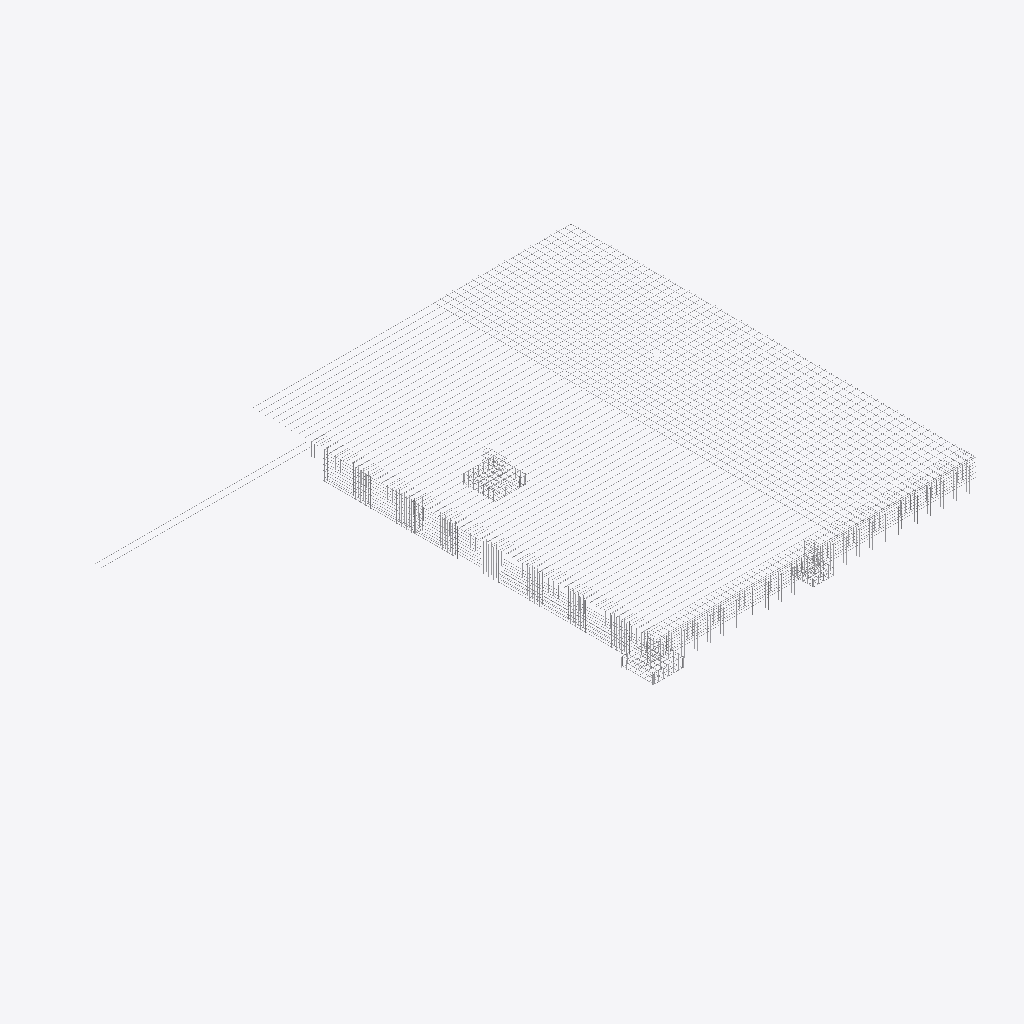
Isometric view of an IFC building model (IFC-SPF (STEP), schema IFC2X3, length unit millimetre), seen from the south-west, elements coloured by IFC class (only those large enough to see are counted): 54 other elements (light grey).
Extent 20.5 m × 16.0 m × 1.1 m (x, y, z). Storeys (1): Undefined at 0.00 m. Elements (63): 63 IfcReinforcingBar.

HEADER;
FILE_DESCRIPTION(('ViewDefinition[CoordinationView_V2.0, QuantityTakeOffAddOnView]'),'2;1');
FILE_NAME('ReinforcingBar--segfault.ifc (Edited by simplebim 5.2)','2016-05-31T15:11:01',('X'),('Structural Designer'),'IFC Database Version:Work','Tekla Structures 20.1 Service Release 5, IFC Exp','');
FILE_SCHEMA(('IFC2X3'));
ENDSEC;
DATA;
#15=IFCPROJECT($,#8,$,$,$,$,$,(#16),#3075);
#2563=IFCSITE('2PypW86CPFqglSf2nHtEKV',#8,'Undefined',$,'',#2866,$,$,.ELEMENT.,$,$,0.0,$,$);
#7=IFCBUILDING('2vAfsDFGTFle02p6iP88yy',#8,'Undefined',$,'',#2868,$,$,.ELEMENT.,$,$,#13);
#14=IFCBUILDINGSTOREY('0QQyw1cEL37eqyuIS8370k',#8,'Undefined',$,'',#2870,$,$,.ELEMENT.,0.0);
#1092=IFCREINFORCINGBAR('1KoUiB000VfZ4qCZ8rCp4t',#8,'BOTNPLATA',$,'',#3002,#1093,'ID54c9eb0b-0000-1fa6-3134-323235333137',$,12.0,0.0,$,.NOTDEFINED.,$);
#1191=IFCREINFORCINGBAR('1KpqCF000EEp4qCZ8uDp0v',#8,'BOTNPLATA',$,'',#2977,#1192,'ID54cf430f-0000-0e3b-3134-323238373039',$,12.0,0.0,$,.NOTDEFINED.,$);
#1146=IFCREINFORCINGBAR('1KpqCF0002QZ4qCZ8uDZaq',#8,'BOTNPLATA',$,'',#2989,#1147,'ID54cf430f-0000-026a-3134-323238363934',$,12.0,0.0,$,.NOTDEFINED.,$);
#1214=IFCREINFORCINGBAR('1KpqCF000EFJ4qCZ8uDp0v',#8,'BOTNPLATA',$,'',#2974,#1215,'ID54cf430f-0000-0e3d-3134-323238373039',$,12.0,0.0,$,.NOTDEFINED.,$);
#1233=IFCREINFORCINGBAR('1KpqCF000EFp4qCZ8uDp0v',#8,'BOTNPLATA',$,'',#2971,#1234,'ID54cf430f-0000-0e3f-3134-323238373039',$,12.0,0.0,$,.NOTDEFINED.,$);
#1057=IFCREINFORCINGBAR('1KoUiB000VV34qCZ8rCp4t',#8,'BOTNPLATA',$,'',#3005,#1058,'ID54c9eb0b-0000-1f7c-3134-323235333137',$,12.0,0.0,$,.NOTDEFINED.,$);
#1112=IFCREINFORCINGBAR('1KoUiB000VxZ4qCZ8rCp4t',#8,'BOTNPLATA',$,'',#2999,#1113,'ID54c9eb0b-0000-1fee-3134-323235333137',$,12.0,0.0,$,.NOTDEFINED.,$);
#2238=IFCREINFORCINGBAR('1Knqn6000F234qCZ8pDpGs',#8,'x',$,'',#2889,#2239,'ID54c74c46-0000-0f08-3134-323233373436',$,12.0,0.0,$,.NOTDEFINED.,$);
#790=IFCREINFORCINGBAR('1Ko9_f00004p4qCZ8qCpGt',#8,'x',$,'',#3019,#791,'ID54c89fa9-0000-0013-3134-323234333437',$,12.0,0.0,$,.NOTDEFINED.,$);
#239=IFCREINFORCINGBAR('1Knqn6000Bp34qCZ8pDpCo',#8,'x',$,'',#3061,#240,'ID54c74c46-0000-0bcc-3134-323233373332',$,12.0,0.0,$,.NOTDEFINED.,$);
#2045=IFCREINFORCINGBAR('1Knqn6000F1Z4qCZ8pDpGs',#8,'x',$,'',#2892,#2046,'ID54c74c46-0000-0f06-3134-323233373436',$,12.0,0.0,$,.NOTDEFINED.,$);
#191=IFCREINFORCINGBAR('1Knqn6000BmZ4qCZ8pDpCn',#8,'x',$,'',#3068,#192,'ID54c74c46-0000-0bc2-3134-323233373331',$,12.0,0.0,$,.NOTDEFINED.,$);
#217=IFCREINFORCINGBAR('1Knqn6000Bn34qCZ8pDpCn',#8,'x',$,'',#3064,#218,'ID54c74c46-0000-0bc4-3134-323233373331',$,12.0,0.0,$,.NOTDEFINED.,$);
#1136=IFCREINFORCINGBAR('1KpqCF0002Q34qCZ8uDZaq',#8,'BOTNPLATA',$,'',#2992,#1137,'ID54cf430f-0000-0268-3134-323238363934',$,12.0,0.0,$,.NOTDEFINED.,$);
#687=IFCREINFORCINGBAR('1Ko9_f0002m34qCZ8qD38u',#8,'x',$,'',#3038,#688,'ID54c89fa9-0000-02c0-3134-323234343238',$,12.0,0.0,$,.NOTDEFINED.,$);
#1011=IFCREINFORCINGBAR('1Ko9_f0002ip4qCZ8qD38t',#8,'x',$,'',#3014,#1012,'ID54c89fa9-0000-02b3-3134-323234343237',$,12.0,0.0,$,.NOTDEFINED.,$);
#1252=IFCREINFORCINGBAR('1KpqCF000EGJ4qCZ8uDp0v',#8,'BOTNPLATA',$,'',#2967,#1253,'ID54cf430f-0000-0e41-3134-323238373039',$,12.0,0.0,$,.NOTDEFINED.,$);
#23=IFCREINFORCINGBAR('1Knqn6000BlZ4qCZ8pDpCn',#8,'x',$,'',#3073,#24,'ID54c74c46-0000-0bbe-3134-323233373331',$,12.0,0.0,$,.NOTDEFINED.,$);
#108=IFCREINFORCINGBAR('1Knqn6000Bm34qCZ8pDpCn',#8,'X',$,'',#3071,#109,'ID54c74c46-0000-0bc0-3134-323233373331',$,12.0,0.0,$,.NOTDEFINED.,$);
#485=IFCREINFORCINGBAR('1Knqn6000Bx34qCZ8pDpCs',#8,'x',$,'',#3056,#486,'ID54c74c46-0000-0bec-3134-323233373336',$,12.0,0.0,$,.NOTDEFINED.,$);
#1261=IFCREINFORCINGBAR('1Klt6U000c4Z4qCZ4uDJWm',#8,'BOTNPLATA',$,'',#2963,#1262,'ID54bf719e-0000-2612-3134-323138353830',$,12.0,0.0,$,.NOTDEFINED.,$);
#729=IFCREINFORCINGBAR('1Knqn6000EvJ4qCZ8pDpGq',#8,'x',$,'',#3031,#730,'ID54c74c46-0000-0ee5-3134-323233373434',$,12.0,0.0,$,.NOTDEFINED.,$);
#709=IFCREINFORCINGBAR('1Knqn6000Eup4qCZ8pDpGq',#8,'x',$,'',#3035,#710,'ID54c74c46-0000-0ee3-3134-323233373434',$,12.0,0.0,$,.NOTDEFINED.,$);
#778=IFCREINFORCINGBAR('1Knqn6000GC34qCZ8pDpOq',#8,'x',$,'',#3022,#779,'ID54c74c46-0000-1030-3134-323233373634',$,12.0,0.0,$,.NOTDEFINED.,$);
#592=IFCREINFORCINGBAR('1Knqn6000B_34qCZ8pDpCs',#8,'x',$,'',#3048,#593,'ID54c74c46-0000-0bf8-3134-323233373336',$,12.0,0.0,$,.NOTDEFINED.,$);
#762=IFCREINFORCINGBAR('1Knqn6000GBZ4qCZ8pDpOq',#8,'x',$,'',#3025,#763,'ID54c74c46-0000-102e-3134-323233373634',$,12.0,0.0,$,.NOTDEFINED.,$);
#471=IFCREINFORCINGBAR('1Knqn6000Bw34qCZ8pDpCq',#8,'x',$,'',#3058,#472,'ID54c74c46-0000-0be8-3134-323233373334',$,14.0,0.0,$,.NOTDEFINED.,$);
#1976=IFCREINFORCINGBAR('1Knqn6000El34qCZ8pDpGo',#8,'x',$,'',#2909,#1977,'ID54c74c46-0000-0ebc-3134-323233373432',$,12.0,0.0,$,.NOTDEFINED.,$);
#1367=IFCREINFORCINGBAR('1Knqn600081p4qCZ8pDZKs',#8,'x',$,'',#2954,#1368,'ID54c74c46-0000-0807-3134-323233363536',$,12.0,0.0,$,.NOTDEFINED.,$);
#1415=IFCREINFORCINGBAR('1Knqn600082J4qCZ8pDZKs',#8,'x',$,'',#2951,#1416,'ID54c74c46-0000-0809-3134-323233363536',$,12.0,0.0,$,.NOTDEFINED.,$);
#749=IFCREINFORCINGBAR('1Knqn6000GAZ4qCZ8pDpOq',#8,'x',$,'',#3028,#750,'ID54c74c46-0000-102a-3134-323233373634',$,14.0,0.0,$,.NOTDEFINED.,$);
#1956=IFCREINFORCINGBAR('1Knqn6000Ek34qCZ8pDpGo',#8,'x',$,'',#2915,#1957,'ID54c74c46-0000-0eb8-3134-323233373432',$,12.0,0.0,$,.NOTDEFINED.,$);
#1319=IFCREINFORCINGBAR('1Knqn600081J4qCZ8pDZKs',#8,'x',$,'',#2957,#1320,'ID54c74c46-0000-0805-3134-323233363536',$,12.0,0.0,$,.NOTDEFINED.,$);
#1966=IFCREINFORCINGBAR('1Knqn6000EkZ4qCZ8pDpGo',#8,'x',$,'',#2912,#1967,'ID54c74c46-0000-0eba-3134-323233373432',$,12.0,0.0,$,.NOTDEFINED.,$);
#1128=IFCREINFORCINGBAR('1KpqCF0002PZ4qCZ8uDZaq',#8,'BOTNPLATA',$,'',#2995,#1129,'ID54cf430f-0000-0266-3134-323238363934',$,12.0,0.0,$,.NOTDEFINED.,$);
#1946=IFCREINFORCINGBAR('1Knqn6000EjZ4qCZ8pDpGo',#8,'x',$,'',#2918,#1947,'ID54c74c46-0000-0eb6-3134-323233373432',$,12.0,0.0,$,.NOTDEFINED.,$);
#1524=IFCREINFORCINGBAR('1Knqn600085J4qCZ8pDZKs',#8,'x',$,'',#2942,#1525,'ID54c74c46-0000-0815-3134-323233363536',$,12.0,0.0,$,.NOTDEFINED.,$);
#1270=IFCREINFORCINGBAR('1Knqn600080p4qCZ8pDZKs',#8,'x',$,'',#2960,#1271,'ID54c74c46-0000-0803-3134-323233363536',$,12.0,0.0,$,.NOTDEFINED.,$);
#1175=IFCREINFORCINGBAR('1KpqCF0002RZ4qCZ8uDZaq',#8,'BOTNPLATA',$,'',#2983,#1176,'ID54cf430f-0000-026e-3134-323238363934',$,12.0,0.0,$,.NOTDEFINED.,$);
#1048=IFCREINFORCINGBAR('1KoUiB000VTZ4qCZ8rCp4t',#8,'BOTNPLATA',$,'',#3008,#1049,'ID54c9eb0b-0000-1f76-3134-323235333137',$,12.0,0.0,$,.NOTDEFINED.,$);
#1692=IFCREINFORCINGBAR('1Knqn60008k34qCZ8pDZOu',#8,'x',$,'',#2936,#1693,'ID54c74c46-0000-08b8-3134-323233363638',$,12.0,0.0,$,.NOTDEFINED.,$);
#1830=IFCREINFORCINGBAR('1Knqn60008lZ4qCZ8pDZOu',#8,'x',$,'',#2927,#1831,'ID54c74c46-0000-08be-3134-323233363638',$,12.0,0.0,$,.NOTDEFINED.,$);
#1734=IFCREINFORCINGBAR('1Knqn60008kZ4qCZ8pDZOu',#8,'x',$,'',#2933,#1735,'ID54c74c46-0000-08ba-3134-323233363638',$,12.0,0.0,$,.NOTDEFINED.,$);
#1776=IFCREINFORCINGBAR('1Knqn60008l34qCZ8pDZOu',#8,'x',$,'',#2930,#1777,'ID54c74c46-0000-08bc-3134-323233363638',$,12.0,0.0,$,.NOTDEFINED.,$);
#1986=IFCREINFORCINGBAR('1Knqn6000En34qCZ8pDpGo',#8,'x',$,'',#2904,#1987,'ID54c74c46-0000-0ec4-3134-323233373432',$,14.0,0.0,$,.NOTDEFINED.,$);
#1609=IFCREINFORCINGBAR('1Knqn6000A$34qCZ8pDp8u',#8,'x',$,'',#2939,#1610,'ID54c74c46-0000-0afc-3134-323233373238',$,12.0,0.0,$,.NOTDEFINED.,$);
#2440=IFCREINFORCINGBAR('1Knqn6000ElZ4qCZ8pDpGo',#8,'x',$,'',#2881,#2441,'ID54c74c46-0000-0ebe-3134-323233373432',$,12.0,0.0,$,.NOTDEFINED.,$);
#1909=IFCREINFORCINGBAR('1Knqn6000B3Z4qCZ8pDpCm',#8,'x',$,'',#2921,#1910,'ID54c74c46-0000-0b0e-3134-323233373330',$,14.0,0.0,$,.NOTDEFINED.,$);
#1167=IFCREINFORCINGBAR('1KpqCF0002R34qCZ8uDZaq',#8,'BOTNPLATA',$,'',#2986,#1168,'ID54cf430f-0000-026c-3134-323238363934',$,12.0,0.0,$,.NOTDEFINED.,$);
#2008=IFCREINFORCINGBAR('1Knqn6000Epp4qCZ8pDpGp',#8,'x',$,'',#2899,#2009,'ID54c74c46-0000-0ecf-3134-323233373433',$,14.0,0.0,$,.NOTDEFINED.,$);
#2519=IFCREINFORCINGBAR('1KsnJe00005J4qCZCsD3Gn',#8,'x',$,'',#2872,#2520,'ID54db14e8-0000-0015-3134-323336343431',$,12.0,0.0,$,.NOTDEFINED.,$);
#1183=IFCREINFORCINGBAR('1KpqCF0002bZ4qCZ8uDZaq',#8,'BOTNPLATA',$,'',#2980,#1184,'ID54cf430f-0000-0296-3134-323238363934',$,12.0,0.0,$,.NOTDEFINED.,$);
#548=IFCREINFORCINGBAR('1Knqn6000By34qCZ8pDpCs',#8,'x',$,'',#3053,#549,'ID54c74c46-0000-0bf0-3134-323233373336',$,12.0,0.0,$,.NOTDEFINED.,$);
#2510=IFCREINFORCINGBAR('1KsnJe00003Z4qCZCsD3Gm',#8,'REBAR',$,'',#2877,#2511,'ID54db14e8-0000-000e-3134-323336343430',$,14.0,0.0,$,.NOTDEFINED.,$);
ENDSEC;
